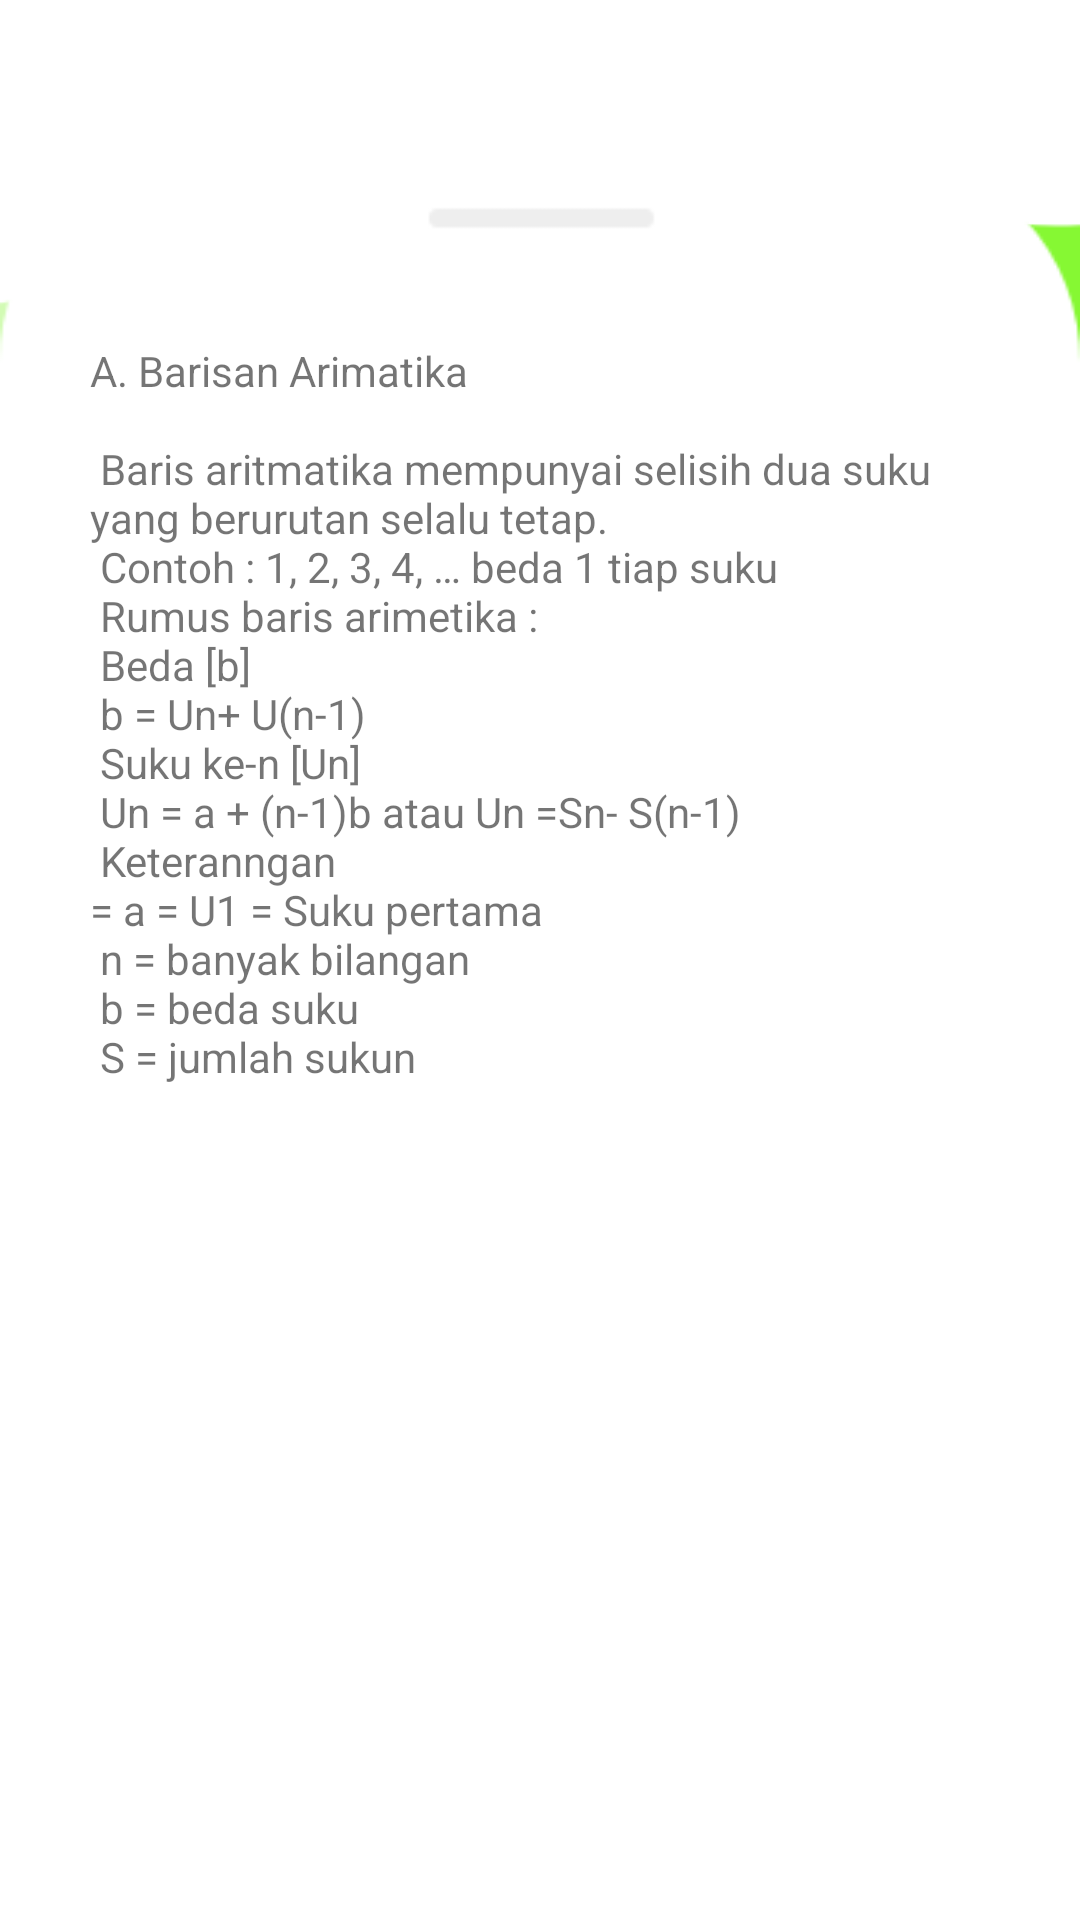

Produce the Android XML layout that renders to this screen, including the resource entries it uses.
<!-- AndroidManifest.xml: application theme AppTheme.NoActionBar -->
<!-- res/layout/activity_matarit1.xml -->
<?xml version="1.0" encoding="utf-8"?>
<LinearLayout xmlns:android="http://schemas.android.com/apk/res/android"
    xmlns:tools="http://schemas.android.com/tools"
    android:layout_width="match_parent"
    android:layout_height="match_parent"
    android:background="@drawable/bgaritmatika"
    android:orientation="vertical"
    tools:context=".Matarit1">

    <LinearLayout
        android:layout_width="match_parent"
        android:layout_height="wrap_content">

        <Button
            android:id="@+id/aritmatika1_back"
            android:layout_width="24dp"
            android:layout_height="24dp"
            android:layout_marginLeft="10dp"
            android:background="@drawable/ic_baseline_arrow_back_24" />

    </LinearLayout>


    <LinearLayout
        android:layout_width="match_parent"
        android:layout_height="match_parent"
        android:layout_marginTop="30dp"
        android:background="@drawable/listcat">

        <LinearLayout
            android:layout_width="match_parent"
            android:layout_height="match_parent"
            android:layout_marginTop="30dp">

            <ScrollView
                android:layout_width="match_parent"
                android:layout_height="wrap_content">

                <LinearLayout
                    android:layout_width="match_parent"
                    android:layout_height="wrap_content">

                    <TextView
                        android:layout_width="match_parent"
                        android:layout_height="wrap_content"
                        android:padding="30dp"
                        android:text="@string/aritmatika1" />

                </LinearLayout>

            </ScrollView>

        </LinearLayout>

    </LinearLayout>

</LinearLayout>
<!-- resources referenced by this layout -->
<resources>
  <!-- drawable bgaritmatika: png bitmap (drawable, 19292 bytes) -->
  <!-- drawable listcat: png bitmap (drawable, 7226 bytes) -->
  <string name="aritmatika1">A. Barisan Arimatika\n\n Baris aritmatika mempunyai selisih dua suku yang berurutan selalu tetap.\n Contoh : 1, 2, 3, 4, … beda 1 tiap suku\n Rumus baris arimetika :\n Beda [b] \n b = Un+ U(n-1)\n Suku ke-n [Un]\n Un = a + (n-1)b atau Un =Sn- S(n-1)\n Keteranngan\n= a = U1 = Suku pertama\n n = banyak bilangan\n b = beda suku\n S = jumlah sukun\n\n</string>
  <style name="AppTheme.NoActionBar" parent="Theme.AppCompat.Light.DarkActionBar">
          
          <item name="windowActionBar">false</item>
          <item name="windowNoTitle">true</item>
          <item name="colorPrimary">#FAC0C1</item>
          <item name="colorPrimaryDark">#000000</item>
          <item name="colorAccent">#EF1964</item>
      </style>
</resources>
